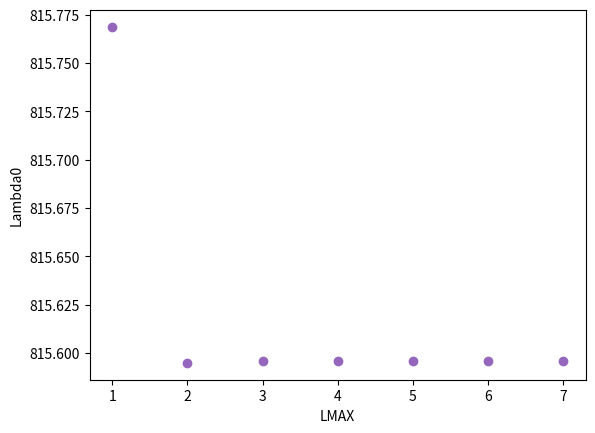

This chart was generated by the following Python code: (Note: this script raises an exception after producing the figure.)
import matplotlib.pyplot as plt
from math import log1p

REFERENCE_MULTEM_LAMBDA_0 = 8.155949067314925287e+02

LAMBDAS_0 = [815.7686337933283, 815.5949067314925, 815.5957126546452, 815.5957537150774,
             815.5957654762514, 815.5957654762514, 815.5957654762514]

figure = plt.figure()
ax = figure.add_subplot(1, 1, 1)
plt.xlabel("LMAX")
plt.ylabel("Lambda0")
ax.scatter([i for i in range(1, 8)], LAMBDAS_0, color='tab:purple')
plt.show()


f_multem = open("result_multem.txt").readlines()
s_m = [list(map(float, i.rstrip("\n").split("\t"))) for i in f_multem]

f_cst = open("result_cst.txt").readlines()
s_c = [list(map(float, i.rstrip("\n").split("\t"))) for i in f_cst]

f_comsol = open("result_comsol.txt").readlines()
s_cm = [list(map(float, i.rstrip("\n").split("\t"))) for i in f_comsol]


frequency_m = [i[0] for i in s_m]
reflectance_m = [i[1] for i in s_m]

figure = plt.figure()
ax = figure.add_subplot(1, 1, 1)
ax.scatter(frequency_m, reflectance_m, color='tab:purple')
plt.xlabel("Wavelength, nm")
plt.ylabel("Reflectance")
plt.suptitle("Multem")
plt.show()

program_name = input("Input program name -> ")

cst_lambda = open(f"{program_name}_lambda.txt").readlines()
cst_lambda = [float(i.rstrip("\n")) for i in cst_lambda]

cst_number_of_cells = open(f"{program_name}_filenames.txt").readlines()
cst_number_of_cells = [int(i.rstrip("\n")[:5].replace("_", "")) for i in cst_number_of_cells]

accuracy = [abs(cst_lambda[i] - REFERENCE_MULTEM_LAMBDA_0) / REFERENCE_MULTEM_LAMBDA_0 * 100 for i in range(len(cst_lambda))]

figure = plt.figure()
ax = figure.add_subplot(1, 1, 1)
ax.scatter(cst_number_of_cells, accuracy, color='tab:purple')

plt.xlabel("Количество ячеек сетки")
plt.ylabel("Погрешность, %")
plt.show()


x1 = cst_number_of_cells
y1 = accuracy
# x1 = [1479, 1595, 4301, 6470, 9740, 13282, 17784]
# y1 = [0.17470339296668025, 0.1619450650394475, 0.04886708418741835, 0.034249556520420395, 0.02618220048060735, 0.019986229124758337, 0.016356934880176668]

figure = plt.figure()
ax = figure.add_subplot(1, 1, 1)
ax.scatter(x1, y1, color='tab:purple')
plt.xscale("log")
plt.yscale("log")

plt.xlabel("Количество ячеек сетки")
plt.ylabel("Погрешность, %")
plt.show()


y = [abs(cst_lambda[i] - REFERENCE_MULTEM_LAMBDA_0) / REFERENCE_MULTEM_LAMBDA_0 * 100 for i in range(len(cst_lambda))]
x = cst_number_of_cells

x1 = sorted(x)[:-4]
y1 = []
for i in range(len(x)):
    if x[i] not in x1:
        y1.append(y[i])
x1 = sorted(x)[-4:]
print("Отсортированные х и у:", x1, y1)

figure = plt.figure()
ax = figure.add_subplot(1, 1, 1)

log_x = [log1p(x1[i] - 1) for i in range(len(x1))]
log_y = [log1p(y1[i] - 1) for i in range(len(y1))]

print("Логарифмированные х и у:", log_x, log_y)

ax.scatter(log_x, log_y, color='tab:purple')
plt.show()

print("y:", max([i[1] for i in s_m]))
print("y:", max([i[1] for i in s_c]))
print("y:", max([i[1] for i in s_cm]))
